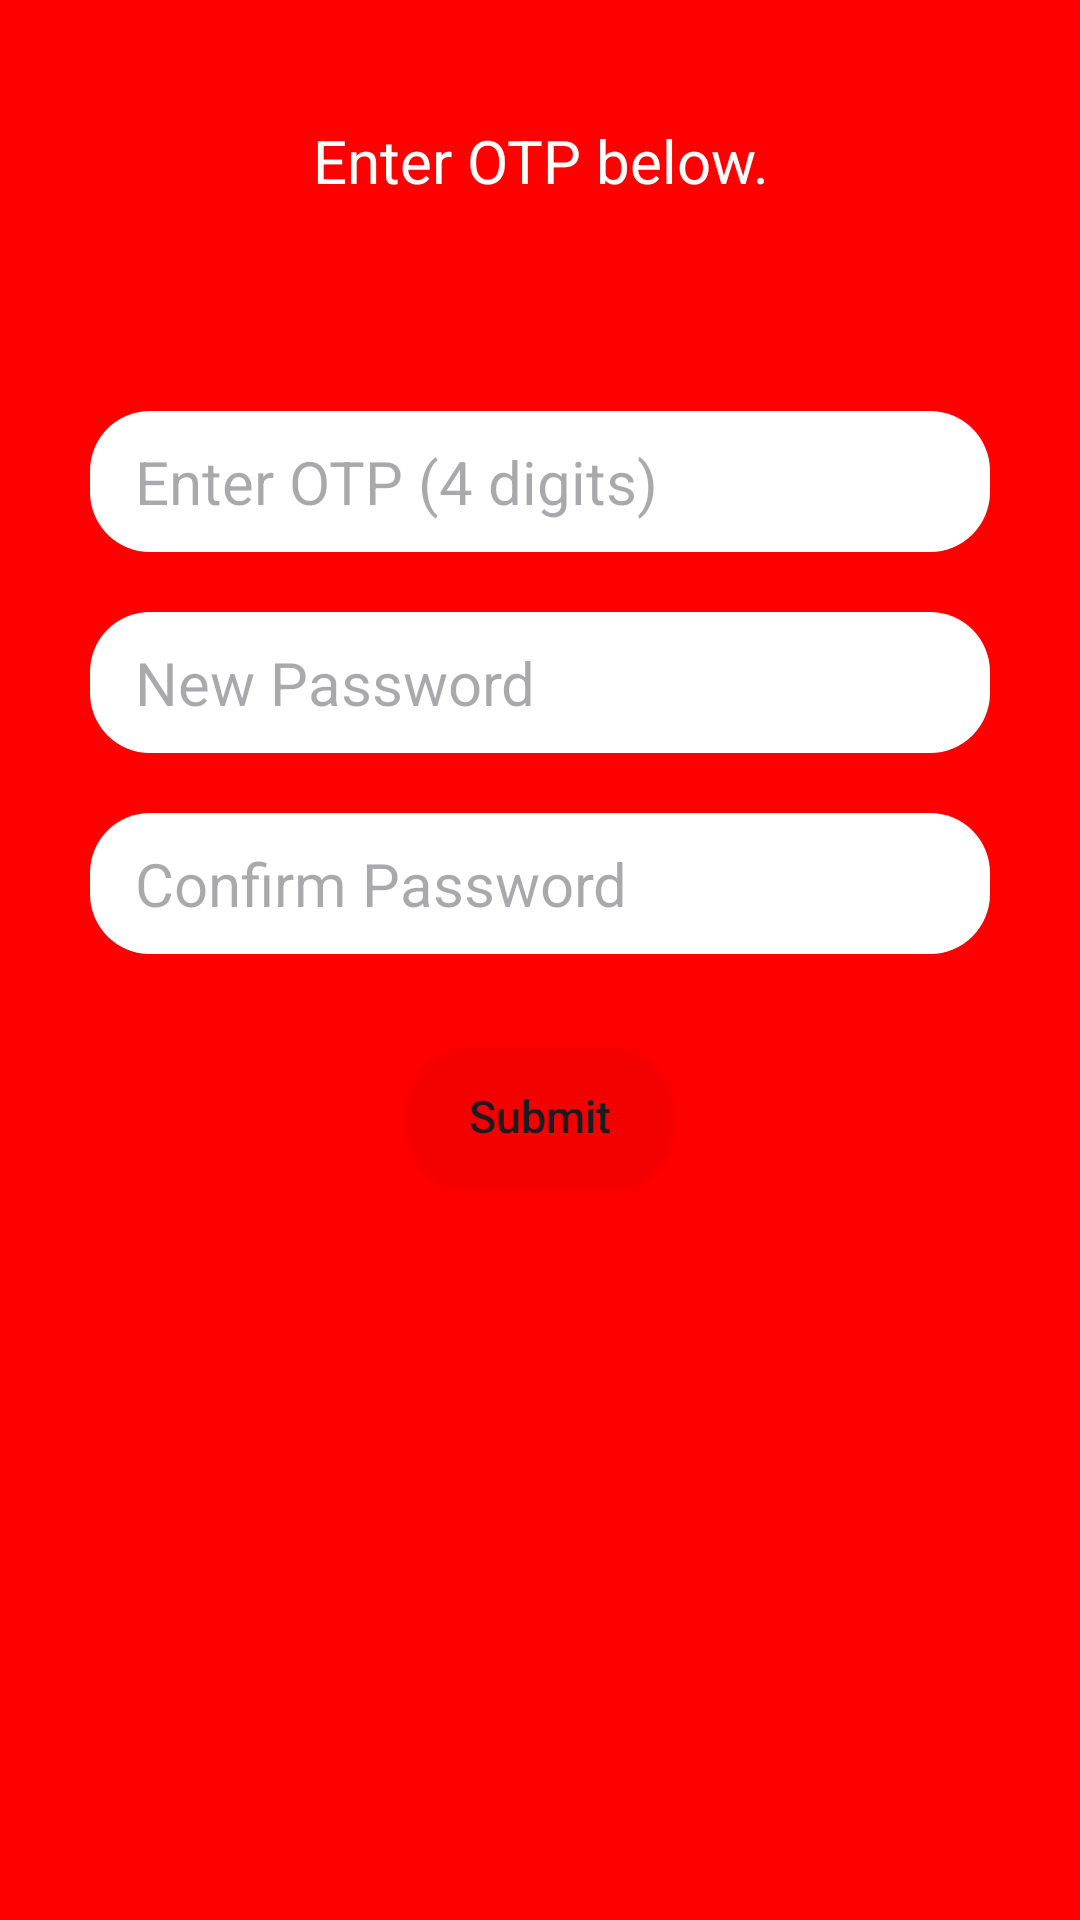

Android layout source for this screen:
<!-- AndroidManifest.xml: application theme Theme.FoodDelivery -->
<!-- res/layout/activity_reset_password.xml -->
<?xml version="1.0" encoding="utf-8"?>
<RelativeLayout xmlns:android="http://schemas.android.com/apk/res/android"
    xmlns:app="http://schemas.android.com/apk/res-auto"
    xmlns:tools="http://schemas.android.com/tools"
    android:layout_width="match_parent"
    android:layout_height="match_parent"
    tools:context=".Activity.Activity.ResetPasswordActivity"
    android:background="@color/Back">
    <TextView
        android:id="@+id/txtotp"
        android:layout_width="match_parent"
        android:layout_height="wrap_content"
        android:text="Enter OTP below."
        android:textSize="20sp"
        android:layout_margin="20dp"
        android:textColor="@color/white"
        android:textAlignment="center"
        android:padding="20dp"
        />
    <LinearLayout
        android:layout_width="match_parent"
        android:layout_height="wrap_content"
        android:orientation="vertical"
        android:layout_margin="20dp"
        android:layout_below="@+id/txtotp"
        >
        <EditText
            android:id="@+id/edtotp"
            android:layout_width="match_parent"
            android:layout_height="wrap_content"
            android:layout_margin="10dp"
            android:background="@drawable/shape"
            android:hint=" Enter OTP (4 digits)"
            android:padding="10dp"
            android:textSize="20sp" />
        <EditText
            android:id="@+id/edtnewpass"
            android:layout_width="match_parent"
            android:layout_height="wrap_content"
            android:layout_margin="10dp"
            android:background="@drawable/shape"
            android:inputType="textWebPassword"
            android:hint=" New Password"
            android:padding="10dp"
            android:textSize="20sp" />
        <EditText
            android:id="@+id/edtnewconpass"
            android:layout_width="match_parent"
            android:layout_height="wrap_content"
            android:layout_margin="10dp"
            android:background="@drawable/shape"
            android:inputType="textWebPassword"
            android:hint=" Confirm Password"
            android:padding="10dp"
            android:textSize="20sp" />
        <Button
        android:id="@+id/btnnewsubmit"
        android:layout_width="wrap_content"
        android:layout_height="wrap_content"
        android:layout_alignParentBottom="true"
        android:layout_centerInParent="true"
        android:layout_centerVertical="true"
        android:layout_gravity="center"
        android:layout_marginTop="20dp"
        android:layout_marginBottom="74dp"
        android:background="@drawable/shape1"
        android:backgroundTint="@color/cardview_shadow_end_color"
        android:padding="10dp"
        android:text="Submit"

        android:textAllCaps="false"
        android:textSize="15sp" />
    </LinearLayout>

</RelativeLayout>
<!-- resources referenced by this layout -->
<resources>
  <color name="Back">#FF0000</color>
  <color name="white">#FFFFFFFF</color>
  <!-- drawable shape (drawable) -->
  <?xml version="1.0" encoding="utf-8"?>
  <shape xmlns:android="http://schemas.android.com/apk/res/android"
      android:shape="rectangle"
      >
      <solid android:color="@color/white"
          />
      <corners android:radius="20dp"/>
  </shape>
  <!-- drawable shape1 (drawable) -->
  <?xml version="1.0" encoding="utf-8"?>
  <shape xmlns:android="http://schemas.android.com/apk/res/android"
      android:shape="rectangle"
      >
      <solid android:color="@color/cardview_shadow_start_color"
          />
      <corners android:radius="20dp"/>
  </shape>
  <style name="Theme.FoodDelivery" parent="Theme.Material3.Light.NoActionBar">
          
          <item name="colorPrimary">@color/purple_500</item>
          <item name="colorPrimaryVariant">#FF0000</item>
          <item name="colorOnPrimary">@color/white</item>
          
          <item name="colorSecondary">@color/teal_200</item>
          <item name="colorSecondaryVariant">@color/teal_700</item>
          <item name="colorOnSecondary">@color/black</item>
          
          <item name="android:statusBarColor" tools:targetApi="l">?attr/colorPrimaryVariant</item>
          
      </style>
  <color name="purple_500">#FF6200EE</color>
  <color name="teal_200">#FF03DAC5</color>
  <color name="teal_700">#FF018786</color>
  <color name="black">#FF000000</color>
</resources>
